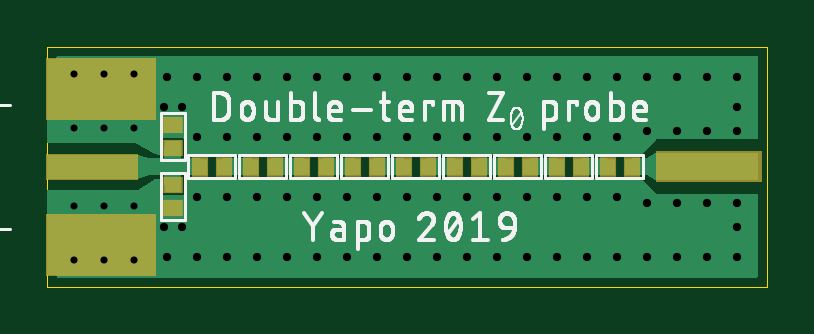
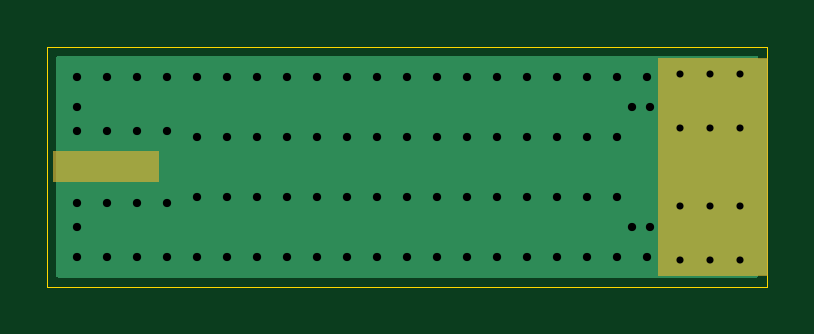
Circuit board: 8 layer files. Board 30.5 x 10.2 mm.
- outline: z0-probe.boardoutline.ger (232 bytes)
- bottom_copper: z0-probe.bottomlayer.ger (13316 bytes)
- bottom_mask: z0-probe.bottomsoldermask.ger (945 bytes)
- drill: z0-probe.drills.xln (1276 bytes)
- paste: z0-probe.tcream.ger (722 bytes)
- top_copper: z0-probe.toplayer.ger (34385 bytes)
- top_silk: z0-probe.topsilkscreen.ger (41667 bytes)
- top_mask: z0-probe.topsoldermask.ger (1468 bytes)

=== outline: z0-probe.boardoutline.ger ===
G04 EAGLE Gerber RS-274X export*
G75*
%MOMM*%
%FSLAX34Y34*%
%LPD*%
%INBoard Outline*%
%IPPOS*%
%AMOC8*
5,1,8,0,0,1.08239X$1,22.5*%
G01*
%ADD10C,0.000000*%


D10*
X0Y0D02*
X304800Y0D01*
X304800Y101600D01*
X0Y101600D01*
X0Y0D01*
M02*

=== bottom_copper: z0-probe.bottomlayer.ger (13316 bytes, source omitted) ===
=== bottom_mask: z0-probe.bottomsoldermask.ger ===
G04 EAGLE Gerber RS-274X export*
G75*
%MOMM*%
%FSLAX34Y34*%
%LPD*%
%INBottom Solder Mask*%
%IPPOS*%
%AMOC8*
5,1,8,0,0,1.08239X$1,22.5*%
G01*
%ADD10C,0.681000*%
%ADD11R,4.699000X9.271000*%

G36*
X302262Y44325D02*
X302262Y44325D01*
X302264Y44324D01*
X302307Y44344D01*
X302351Y44362D01*
X302351Y44364D01*
X302353Y44365D01*
X302386Y44450D01*
X302386Y57150D01*
X302385Y57152D01*
X302386Y57154D01*
X302366Y57197D01*
X302348Y57241D01*
X302346Y57241D01*
X302345Y57243D01*
X302260Y57276D01*
X257810Y57276D01*
X257808Y57275D01*
X257806Y57276D01*
X257763Y57256D01*
X257719Y57238D01*
X257719Y57236D01*
X257717Y57235D01*
X257684Y57150D01*
X257684Y44450D01*
X257685Y44448D01*
X257684Y44446D01*
X257704Y44403D01*
X257722Y44359D01*
X257724Y44359D01*
X257725Y44357D01*
X257810Y44324D01*
X302260Y44324D01*
X302262Y44325D01*
G37*
D10*
X11430Y11430D03*
X36830Y11430D03*
X11430Y90170D03*
X36830Y90170D03*
X24130Y90170D03*
X24130Y11430D03*
D11*
X22860Y50800D03*
M02*

=== drill: z0-probe.drills.xln ===
M48
;GenerationSoftware,Autodesk,EAGLE,9.4.1*%
;CreationDate,2019-06-24T01:58:24Z*%
FMAT,2
ICI,OFF
METRIC,TZ,000.000
T3C0.300
T2C0.350
%
G90
M71
T2
X27940Y8890
X16510Y1270
X15240Y1270
X13970Y1270
X12700Y1270
X11430Y1270
X10160Y1270
X8890Y1270
X7620Y1270
X6350Y1270
X5080Y1270
X17780Y1270
X26670Y8890
X25400Y8890
X24130Y8890
X22860Y8890
X21590Y8890
X20320Y8890
X19050Y8890
X17780Y8890
X16510Y8890
X26670Y6604
X29210Y7620
X29210Y2540
X29210Y1270
X29210Y3556
X29210Y6604
X29210Y8890
X25400Y3556
X26670Y3556
X27940Y3556
X27940Y6604
X7620Y6350
X25400Y6604
X27940Y1270
X26670Y1270
X25400Y1270
X24130Y1270
X22860Y1270
X21590Y1270
X20320Y1270
X19050Y1270
X19050Y6350
X12700Y3810
X11430Y3810
X10160Y3810
X8890Y3810
X7620Y3810
X6350Y3810
X24130Y6350
X22860Y6350
X21590Y6350
X20320Y6350
X13970Y8890
X17780Y6350
X16510Y6350
X15240Y6350
X13970Y6350
X12700Y6350
X11430Y6350
X10160Y6350
X8890Y6350
X6350Y6350
X15240Y3810
X15240Y8890
X12700Y8890
X11430Y8890
X10160Y8890
X8890Y8890
X7620Y8890
X6350Y8890
X5080Y8890
X5715Y2540
X4953Y2540
X4953Y7620
X24130Y3810
X22860Y3810
X21590Y3810
X20320Y3810
X19050Y3810
X17780Y3810
X16510Y3810
X13970Y3810
X5715Y7620
T3
X2413Y6731
X2413Y3429
X2413Y1143
X2413Y9017
X3683Y9017
X1143Y9017
X3683Y1143
X1143Y1143
X3683Y3429
X3683Y6731
X1143Y3429
X1143Y6731
M30
=== paste: z0-probe.tcream.ger ===
G04 EAGLE Gerber RS-274X export*
G75*
%MOMM*%
%FSLAX34Y34*%
%LPD*%
%INTop Solder Paste*%
%IPPOS*%
%AMOC8*
5,1,8,0,0,1.08239X$1,22.5*%
G01*
%ADD10R,4.572000X2.540000*%
%ADD11R,3.810000X1.016000*%
%ADD12R,0.600000X0.700000*%
%ADD13R,0.700000X0.600000*%


D10*
X22860Y17780D03*
X22860Y83820D03*
D11*
X19050Y50800D03*
D12*
X247316Y50800D03*
X237316Y50800D03*
D13*
X53086Y58500D03*
X53086Y68500D03*
X53086Y33100D03*
X53086Y43100D03*
D12*
X225726Y50800D03*
X215726Y50800D03*
X204136Y50800D03*
X194136Y50800D03*
X182546Y50800D03*
X172546Y50800D03*
X160956Y50800D03*
X150956Y50800D03*
X139366Y50800D03*
X129366Y50800D03*
X117776Y50800D03*
X107776Y50800D03*
X96186Y50800D03*
X86186Y50800D03*
X74596Y50800D03*
X64596Y50800D03*
M02*

=== top_copper: z0-probe.toplayer.ger (34385 bytes, source omitted) ===
=== top_silk: z0-probe.topsilkscreen.ger (41667 bytes, source omitted) ===
=== top_mask: z0-probe.topsoldermask.ger ===
G04 EAGLE Gerber RS-274X export*
G75*
%MOMM*%
%FSLAX34Y34*%
%LPD*%
%INTop Solder Mask*%
%IPPOS*%
%AMOC8*
5,1,8,0,0,1.08239X$1,22.5*%
G01*
%ADD10R,4.699000X2.667000*%
%ADD11R,3.937000X1.143000*%
%ADD12C,0.681000*%
%ADD13R,0.727000X0.827000*%
%ADD14R,0.827000X0.727000*%

G36*
X302262Y44325D02*
X302262Y44325D01*
X302264Y44324D01*
X302307Y44344D01*
X302351Y44362D01*
X302351Y44364D01*
X302353Y44365D01*
X302386Y44450D01*
X302386Y57150D01*
X302385Y57152D01*
X302386Y57154D01*
X302366Y57197D01*
X302348Y57241D01*
X302346Y57241D01*
X302345Y57243D01*
X302260Y57276D01*
X257810Y57276D01*
X257808Y57275D01*
X257806Y57276D01*
X257763Y57256D01*
X257719Y57238D01*
X257719Y57236D01*
X257717Y57235D01*
X257684Y57150D01*
X257684Y44450D01*
X257685Y44448D01*
X257684Y44446D01*
X257704Y44403D01*
X257722Y44359D01*
X257724Y44359D01*
X257725Y44357D01*
X257810Y44324D01*
X302260Y44324D01*
X302262Y44325D01*
G37*
D10*
X22860Y17780D03*
X22860Y83820D03*
D11*
X19050Y50800D03*
D12*
X11430Y11430D03*
X36830Y11430D03*
X11430Y90170D03*
X36830Y90170D03*
X24130Y90170D03*
X24130Y11430D03*
D13*
X247316Y50800D03*
X237316Y50800D03*
D14*
X53086Y58500D03*
X53086Y68500D03*
X53086Y33100D03*
X53086Y43100D03*
D13*
X225726Y50800D03*
X215726Y50800D03*
X204136Y50800D03*
X194136Y50800D03*
X182546Y50800D03*
X172546Y50800D03*
X160956Y50800D03*
X150956Y50800D03*
X139366Y50800D03*
X129366Y50800D03*
X117776Y50800D03*
X107776Y50800D03*
X96186Y50800D03*
X86186Y50800D03*
X74596Y50800D03*
X64596Y50800D03*
M02*

